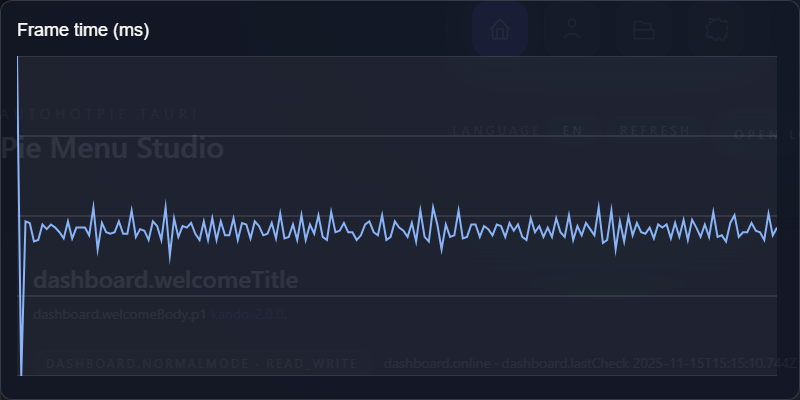

Source data for this figure (header and first rows):
frame, index, frame_time_ms
1, 0, 27.9
2, 1, 7.2
3, 2, 17.2
4, 3, 17.1
5, 4, 15.9
6, 5, 16
7, 6, 17
8, 7, 16.7
9, 8, 17
10, 9, 16.8
11, 10, 16.5
12, 11, 16.1
13, 12, 17.2
14, 13, 16.1
15, 14, 16.8
16, 15, 16.8
17, 16, 16.8
18, 17, 16.3
19, 18, 18.1
20, 19, 15.4
21, 20, 17.1
22, 21, 16.5
23, 22, 16.4
24, 23, 16.5
25, 24, 17.2
26, 25, 16.4
27, 26, 16.4
28, 27, 17.9
29, 28, 16.2
30, 29, 16.7
31, 30, 16.6
32, 31, 16
33, 32, 17.2
34, 33, 16.9
35, 34, 16
36, 35, 18.1
37, 36, 15
38, 37, 17.4
39, 38, 16.2
40, 39, 16.9
41, 40, 16.8
42, 41, 17.1
43, 42, 16.4
44, 43, 16
45, 44, 17.2
46, 45, 16
47, 46, 17.4
48, 47, 16
49, 48, 17.2
50, 49, 16.3
51, 50, 16.3
52, 51, 17.4
53, 52, 16
54, 53, 17.1
55, 54, 17
56, 55, 16.1
57, 56, 17.2
58, 57, 16.9
59, 58, 16.3
60, 59, 16.4
... 120 more rows
